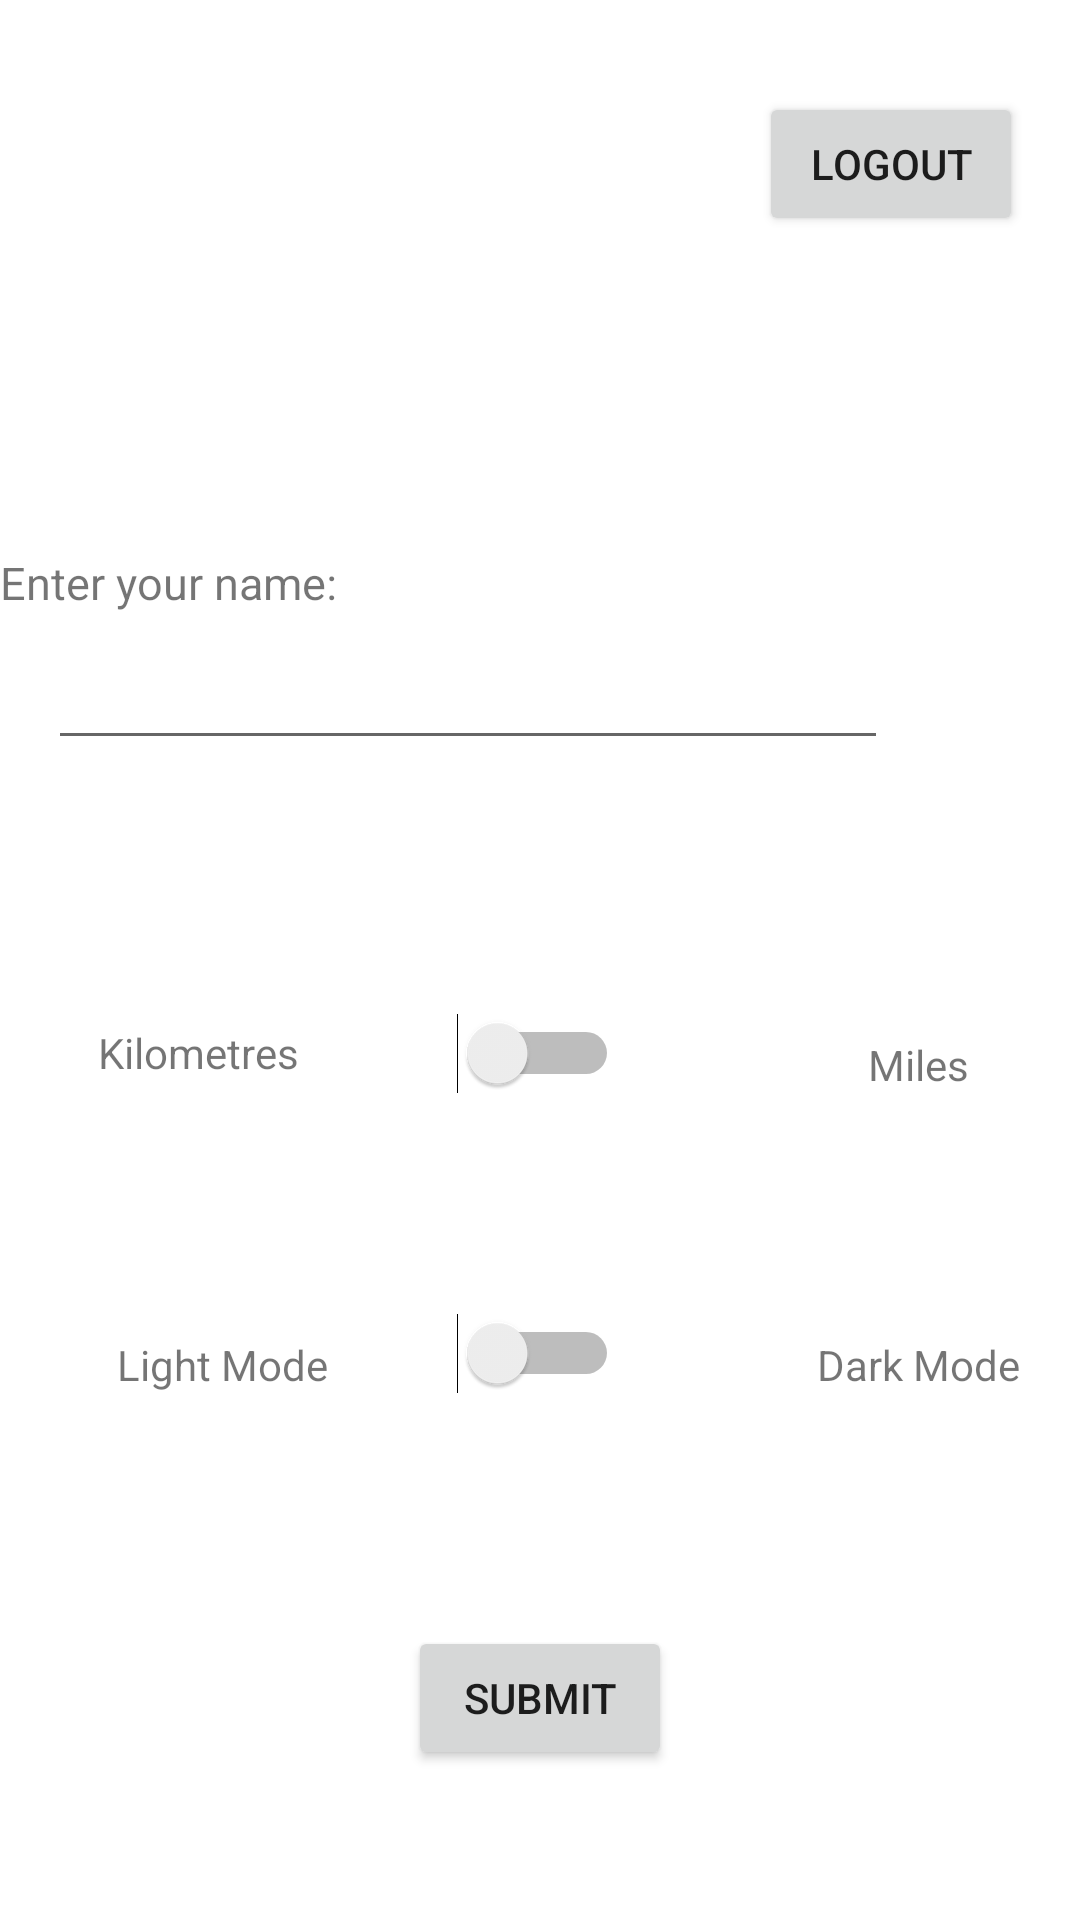

Android layout source for this screen:
<!-- AndroidManifest.xml: application theme Theme.EffiDrive -->
<!-- res/layout/activity_settings.xml -->
<?xml version="1.0" encoding="utf-8"?>
<androidx.constraintlayout.widget.ConstraintLayout xmlns:android="http://schemas.android.com/apk/res/android"
    xmlns:app="http://schemas.android.com/apk/res-auto"
    xmlns:tools="http://schemas.android.com/tools"
    android:layout_width="match_parent"
    android:layout_height="match_parent"
    tools:context=".SettingsActivity">

    <TextView
        android:id="@+id/tvNameLabel"
        android:layout_width="match_parent"
        android:layout_height="wrap_content"
        android:layout_marginTop="184dp"
        android:scaleX="1.0"
        android:scaleY="1.0"
        android:text="Enter your name:"
        android:textSize="15dp"
        app:layout_constraintStart_toStartOf="parent"
        app:layout_constraintTop_toTopOf="parent" />

    <EditText
        android:id="@+id/userName"
        android:layout_width="280dp"
        android:layout_height="wrap_content"
        android:layout_gravity="center"
        android:layout_marginStart="16dp"
        android:layout_marginTop="212dp"
        android:hint=""
        android:inputType="textEmailAddress"
        app:layout_constraintStart_toStartOf="parent"
        app:layout_constraintTop_toTopOf="parent" />

    <Switch
        android:id="@+id/swtDarkMode"
        android:layout_width="wrap_content"
        android:layout_height="30dp"
        android:layout_marginTop="436dp"
        android:checked="false"
        android:gravity="center"
        android:switchPadding="30dp"
        app:layout_constraintEnd_toEndOf="parent"
        app:layout_constraintHorizontal_bias="0.498"
        app:layout_constraintStart_toStartOf="parent"
        app:layout_constraintTop_toTopOf="parent" />

    <Switch
        android:id="@+id/swtKilometres"
        android:layout_width="wrap_content"
        android:layout_height="30dp"
        android:layout_marginTop="336dp"
        android:checked="false"
        android:gravity="center"
        app:layout_constraintEnd_toEndOf="parent"
        app:layout_constraintHorizontal_bias="0.498"
        app:layout_constraintStart_toStartOf="parent"
        app:layout_constraintTop_toTopOf="parent" />

    <TextView
        android:id="@+id/tvKilometres"
        android:layout_width="100dp"
        android:layout_height="30dp"
        android:layout_marginStart="16dp"
        android:gravity="center"
        android:text="Kilometres"
        app:layout_constraintStart_toStartOf="parent"
        app:layout_constraintTop_toTopOf="@+id/swtKilometres" />

    <TextView
        android:id="@+id/tvLightMode"
        android:layout_width="100dp"
        android:layout_height="30dp"
        android:layout_marginStart="24dp"
        android:layout_marginTop="4dp"
        android:gravity="center"
        android:text="Light Mode"
        app:layout_constraintStart_toStartOf="parent"
        app:layout_constraintTop_toTopOf="@+id/swtDarkMode" />

    <TextView
        android:id="@+id/tvMiles"
        android:layout_width="100dp"
        android:layout_height="30dp"
        android:layout_marginTop="4dp"
        android:layout_marginEnd="4dp"
        android:gravity="center"
        android:text="Miles"
        app:layout_constraintEnd_toEndOf="parent"
        app:layout_constraintTop_toTopOf="@+id/swtKilometres" />

    <TextView
        android:id="@+id/tvDarkMode"
        android:layout_width="100dp"
        android:layout_height="30dp"
        android:layout_marginTop="4dp"
        android:layout_marginEnd="4dp"
        android:gravity="center"
        android:text="Dark Mode"
        app:layout_constraintEnd_toEndOf="parent"
        app:layout_constraintTop_toTopOf="@+id/swtDarkMode" />

    <Button
        android:id="@+id/buttonSignIn"
        android:layout_width="wrap_content"
        android:layout_height="wrap_content"
        android:layout_marginBottom="50dp"
        android:text="Submit"
        app:layout_constraintBottom_toBottomOf="parent"
        app:layout_constraintEnd_toEndOf="parent"
        app:layout_constraintHorizontal_bias="0.5"
        app:layout_constraintStart_toStartOf="parent" />

    <Button
        android:id="@+id/btnLogout"
        android:layout_width="wrap_content"
        android:layout_height="wrap_content"
        android:text="Logout"
        app:layout_constraintBottom_toBottomOf="parent"
        app:layout_constraintEnd_toEndOf="parent"
        app:layout_constraintHorizontal_bias="0.93"
        app:layout_constraintStart_toStartOf="parent"
        app:layout_constraintTop_toTopOf="parent"
        app:layout_constraintVertical_bias="0.052" />
</androidx.constraintlayout.widget.ConstraintLayout>
<!-- resources referenced by this layout -->
<resources>
  <style name="Theme.EffiDrive" parent="Theme.MaterialComponents.DayNight.NoActionBar">
          
          <item name="colorPrimary">@color/purple_500</item>
          <item name="colorPrimaryVariant">@color/purple_700</item>
          <item name="colorOnPrimary">@color/white</item>
          
          <item name="colorSecondary">@color/teal_200</item>
          <item name="colorSecondaryVariant">@color/teal_700</item>
          <item name="colorOnSecondary">@color/black</item>
          
          <item name="android:statusBarColor" tools:targetApi="l">?attr/colorPrimaryVariant</item>
          
      </style>
  <!-- not gathered from this repository: default colours our renderer supplied (Android Studio template values) -->
  <color name="purple_500">#FF6200EE</color>
  <color name="purple_700">#FF3700B3</color>
  <color name="teal_200">#FF03DAC5</color>
  <color name="teal_700">#FF018786</color>
  <color name="black">#FF000000</color>
  <color name="white">#FFFFFFFF</color>
</resources>
